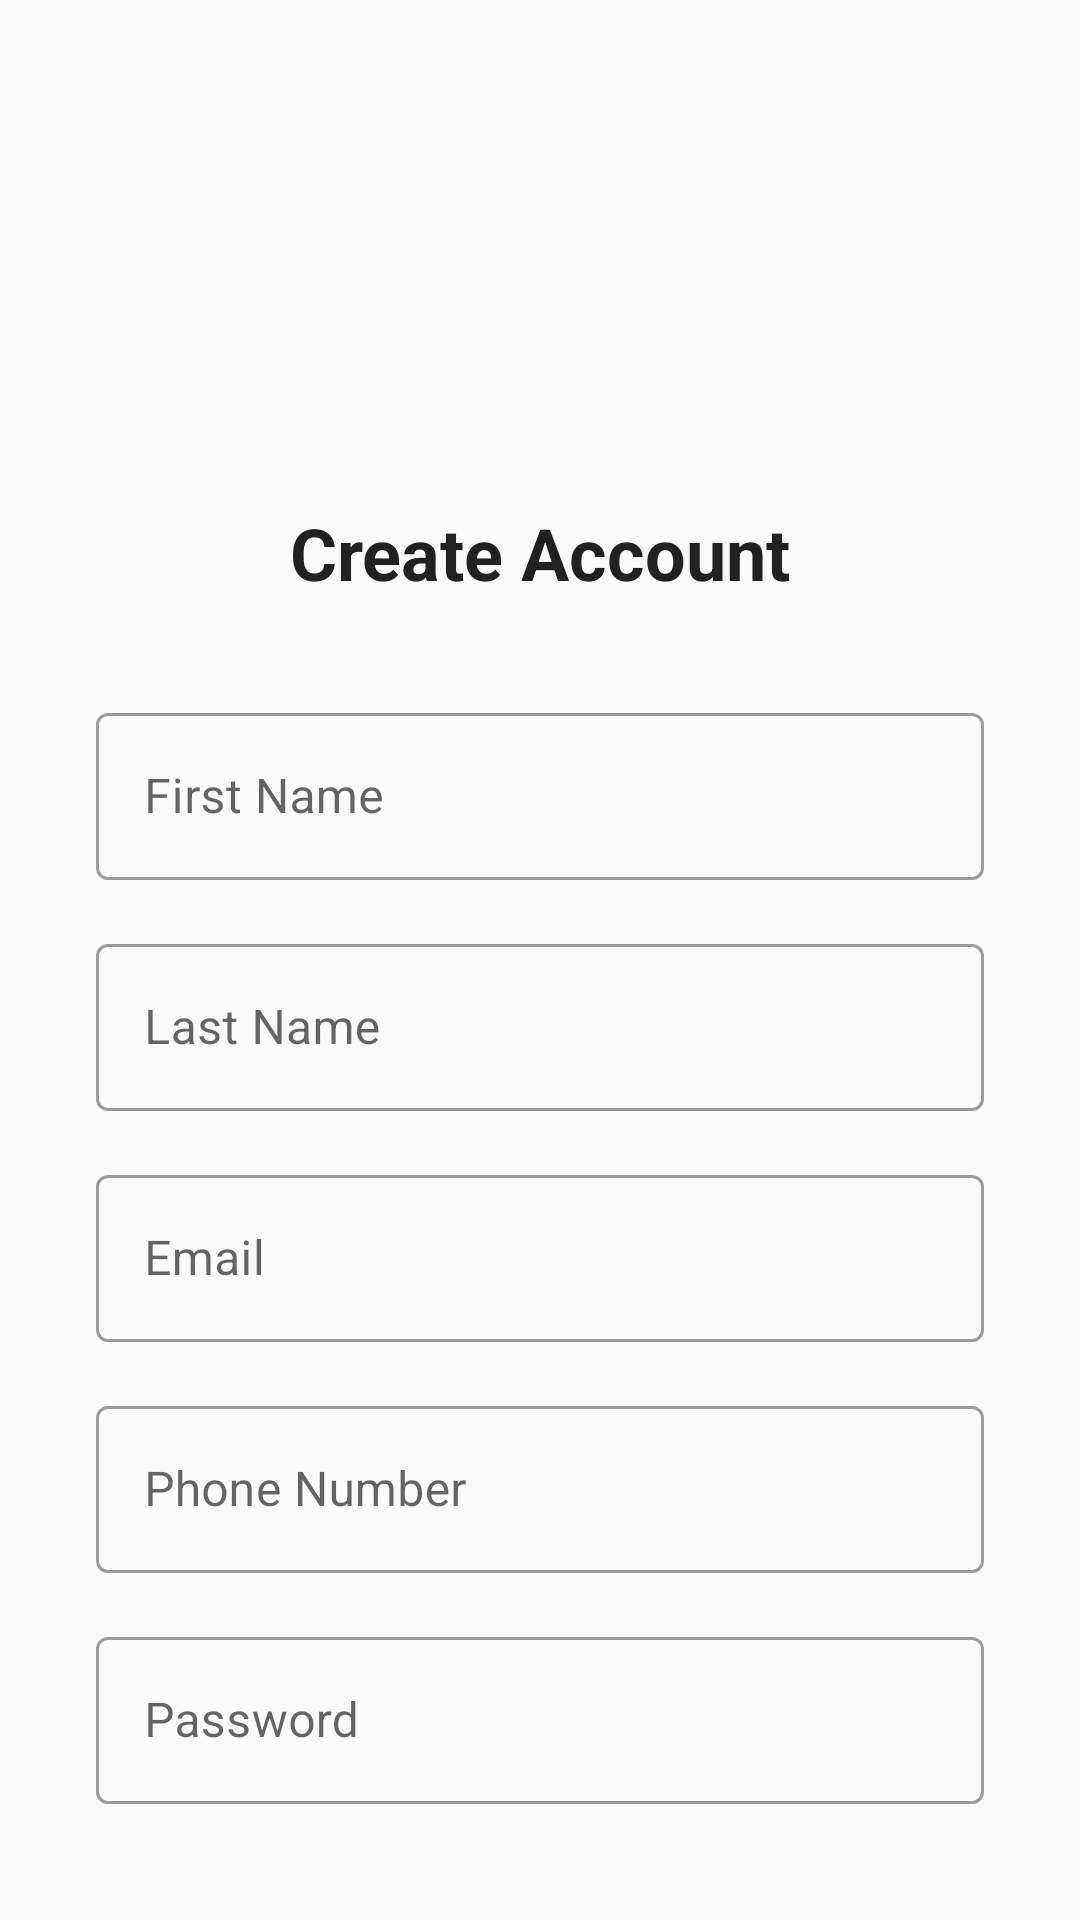

Here is an Android app screen rendered from its layout file. Give the layout XML and the strings, colors and styles it references.
<!-- AndroidManifest.xml: application theme Theme.Coulisses -->
<!-- res/layout/activity_signup.xml -->
<?xml version="1.0" encoding="utf-8"?>
<androidx.constraintlayout.widget.ConstraintLayout
    xmlns:android="http://schemas.android.com/apk/res/android"
    xmlns:app="http://schemas.android.com/apk/res-auto"
    xmlns:tools="http://schemas.android.com/tools"
    android:layout_width="match_parent"
    android:layout_height="match_parent"
    android:background="@color/background"
    android:padding="32dp">

    <ImageView
        android:id="@+id/logo"
        android:layout_width="120dp"
        android:layout_height="120dp"
        android:src="@drawable/ic_logo"
        app:layout_constraintEnd_toEndOf="parent"
        app:layout_constraintStart_toStartOf="parent"
        app:layout_constraintTop_toTopOf="parent" />

    <TextView
        android:id="@+id/title"
        android:layout_width="wrap_content"
        android:layout_height="wrap_content"
        android:layout_marginTop="16dp"
        android:text="@string/create_account"
        android:textColor="@color/text_primary"
        android:textSize="24sp"
        android:textStyle="bold"
        app:layout_constraintEnd_toEndOf="parent"
        app:layout_constraintStart_toStartOf="parent"
        app:layout_constraintTop_toBottomOf="@id/logo" />

    <com.google.android.material.textfield.TextInputLayout
        android:id="@+id/firstNameLayout"
        style="@style/Widget.MaterialComponents.TextInputLayout.OutlinedBox"
        android:layout_width="match_parent"
        android:layout_height="wrap_content"
        android:layout_marginTop="32dp"
        android:hint="@string/first_name"
        app:layout_constraintTop_toBottomOf="@id/title">

        <com.google.android.material.textfield.TextInputEditText
            android:id="@+id/firstName"
            android:layout_width="match_parent"
            android:layout_height="wrap_content" />
    </com.google.android.material.textfield.TextInputLayout>

    <com.google.android.material.textfield.TextInputLayout
        android:id="@+id/lastNameLayout"
        style="@style/Widget.MaterialComponents.TextInputLayout.OutlinedBox"
        android:layout_width="match_parent"
        android:layout_height="wrap_content"
        android:layout_marginTop="16dp"
        android:hint="@string/last_name"
        app:layout_constraintTop_toBottomOf="@id/firstNameLayout">

        <com.google.android.material.textfield.TextInputEditText
            android:id="@+id/lastName"
            android:layout_width="match_parent"
            android:layout_height="wrap_content" />
    </com.google.android.material.textfield.TextInputLayout>

    <com.google.android.material.textfield.TextInputLayout
        android:id="@+id/emailLayout"
        style="@style/Widget.MaterialComponents.TextInputLayout.OutlinedBox"
        android:layout_width="match_parent"
        android:layout_height="wrap_content"
        android:layout_marginTop="16dp"
        android:hint="@string/email"
        app:layout_constraintTop_toBottomOf="@id/lastNameLayout">

        <com.google.android.material.textfield.TextInputEditText
            android:id="@+id/email"
            android:layout_width="match_parent"
            android:layout_height="wrap_content"
            android:inputType="textEmailAddress" />
    </com.google.android.material.textfield.TextInputLayout>

    <com.google.android.material.textfield.TextInputLayout
        android:id="@+id/phoneLayout"
        style="@style/Widget.MaterialComponents.TextInputLayout.OutlinedBox"
        android:layout_width="match_parent"
        android:layout_height="wrap_content"
        android:layout_marginTop="16dp"
        android:hint="@string/phone"
        app:layout_constraintTop_toBottomOf="@id/emailLayout">

        <com.google.android.material.textfield.TextInputEditText
            android:id="@+id/phone"
            android:layout_width="match_parent"
            android:layout_height="wrap_content"
            android:inputType="phone" />
    </com.google.android.material.textfield.TextInputLayout>

    <com.google.android.material.textfield.TextInputLayout
        android:id="@+id/passwordLayout"
        style="@style/Widget.MaterialComponents.TextInputLayout.OutlinedBox"
        android:layout_width="match_parent"
        android:layout_height="wrap_content"
        android:layout_marginTop="16dp"
        android:hint="@string/password"
        app:layout_constraintTop_toBottomOf="@id/phoneLayout">

        <com.google.android.material.textfield.TextInputEditText
            android:id="@+id/password"
            android:layout_width="match_parent"
            android:layout_height="wrap_content"
            android:inputType="textPassword" />
    </com.google.android.material.textfield.TextInputLayout>

    <com.google.android.material.textfield.TextInputLayout
        android:id="@+id/confirmPasswordLayout"
        style="@style/Widget.MaterialComponents.TextInputLayout.OutlinedBox"
        android:layout_width="match_parent"
        android:layout_height="wrap_content"
        android:layout_marginTop="16dp"
        android:hint="@string/confirm_password"
        app:layout_constraintTop_toBottomOf="@id/passwordLayout">

        <com.google.android.material.textfield.TextInputEditText
            android:id="@+id/confirmPassword"
            android:layout_width="match_parent"
            android:layout_height="wrap_content"
            android:inputType="textPassword" />
    </com.google.android.material.textfield.TextInputLayout>

    <com.google.android.material.button.MaterialButton
        android:id="@+id/btnSignUp"
        android:layout_width="match_parent"
        android:layout_height="wrap_content"
        android:layout_marginTop="32dp"
        android:backgroundTint="@color/primary"
        android:text="@string/sign_up"
        android:textColor="@color/white"
        app:layout_constraintTop_toBottomOf="@id/confirmPasswordLayout" />

    <TextView
        android:id="@+id/loginPrompt"
        android:layout_width="wrap_content"
        android:layout_height="wrap_content"
        android:layout_marginTop="16dp"
        android:text="@string/already_have_account"
        app:layout_constraintEnd_toEndOf="parent"
        app:layout_constraintStart_toStartOf="parent"
        app:layout_constraintTop_toBottomOf="@id/btnSignUp" />

    <com.google.android.material.button.MaterialButton
        android:id="@+id/btnLogin"
        android:layout_width="wrap_content"
        android:layout_height="wrap_content"
        android:layout_marginTop="8dp"
        android:backgroundTint="@color/transparent"
        android:text="@string/sign_in"
        android:textColor="@color/primary"
        app:layout_constraintEnd_toEndOf="parent"
        app:layout_constraintStart_toStartOf="parent"
        app:layout_constraintTop_toBottomOf="@id/loginPrompt" />

</androidx.constraintlayout.widget.ConstraintLayout>
<!-- resources referenced by this layout -->
<resources>
  <color name="background">#FAFAFA</color>
  <color name="primary">#6200EE</color>
  <color name="text_primary">#212121</color>
  <color name="transparent">#00FFFFFF</color>
  <color name="white">#FFFFFF</color>
  <string name="already_have_account">Already have an account?</string>
  <string name="confirm_password">Confirm Password</string>
  <string name="create_account">Create Account</string>
  <string name="email">Email</string>
  <string name="first_name">First Name</string>
  <string name="last_name">Last Name</string>
  <string name="password">Password</string>
  <string name="phone">Phone Number</string>
  <string name="sign_in">Sign In</string>
  <string name="sign_up">Sign Up</string>
  <style name="Theme.Coulisses" parent="Theme.MaterialComponents.DayNight.NoActionBar">
          
          <item name="colorPrimary">@color/primary</item>
          <item name="colorPrimaryVariant">@color/primary_dark</item>
          <item name="colorOnPrimary">@color/white</item>
          
          <item name="colorSecondary">@color/accent</item>
          <item name="colorSecondaryVariant">@color/accent</item>
          <item name="colorOnSecondary">@color/black</item>
          
          <item name="android:statusBarColor" tools:targetApi="l">?attr/colorPrimaryVariant</item>
          
          <item name="android:windowLightStatusBar" tools:targetApi="m">false</item>
          <item name="android:windowLightNavigationBar" tools:targetApi="o">true</item>
      </style>
  <color name="primary_dark">#3700B3</color>
  <color name="accent">#03DAC6</color>
  <color name="black">#000000</color>
</resources>
